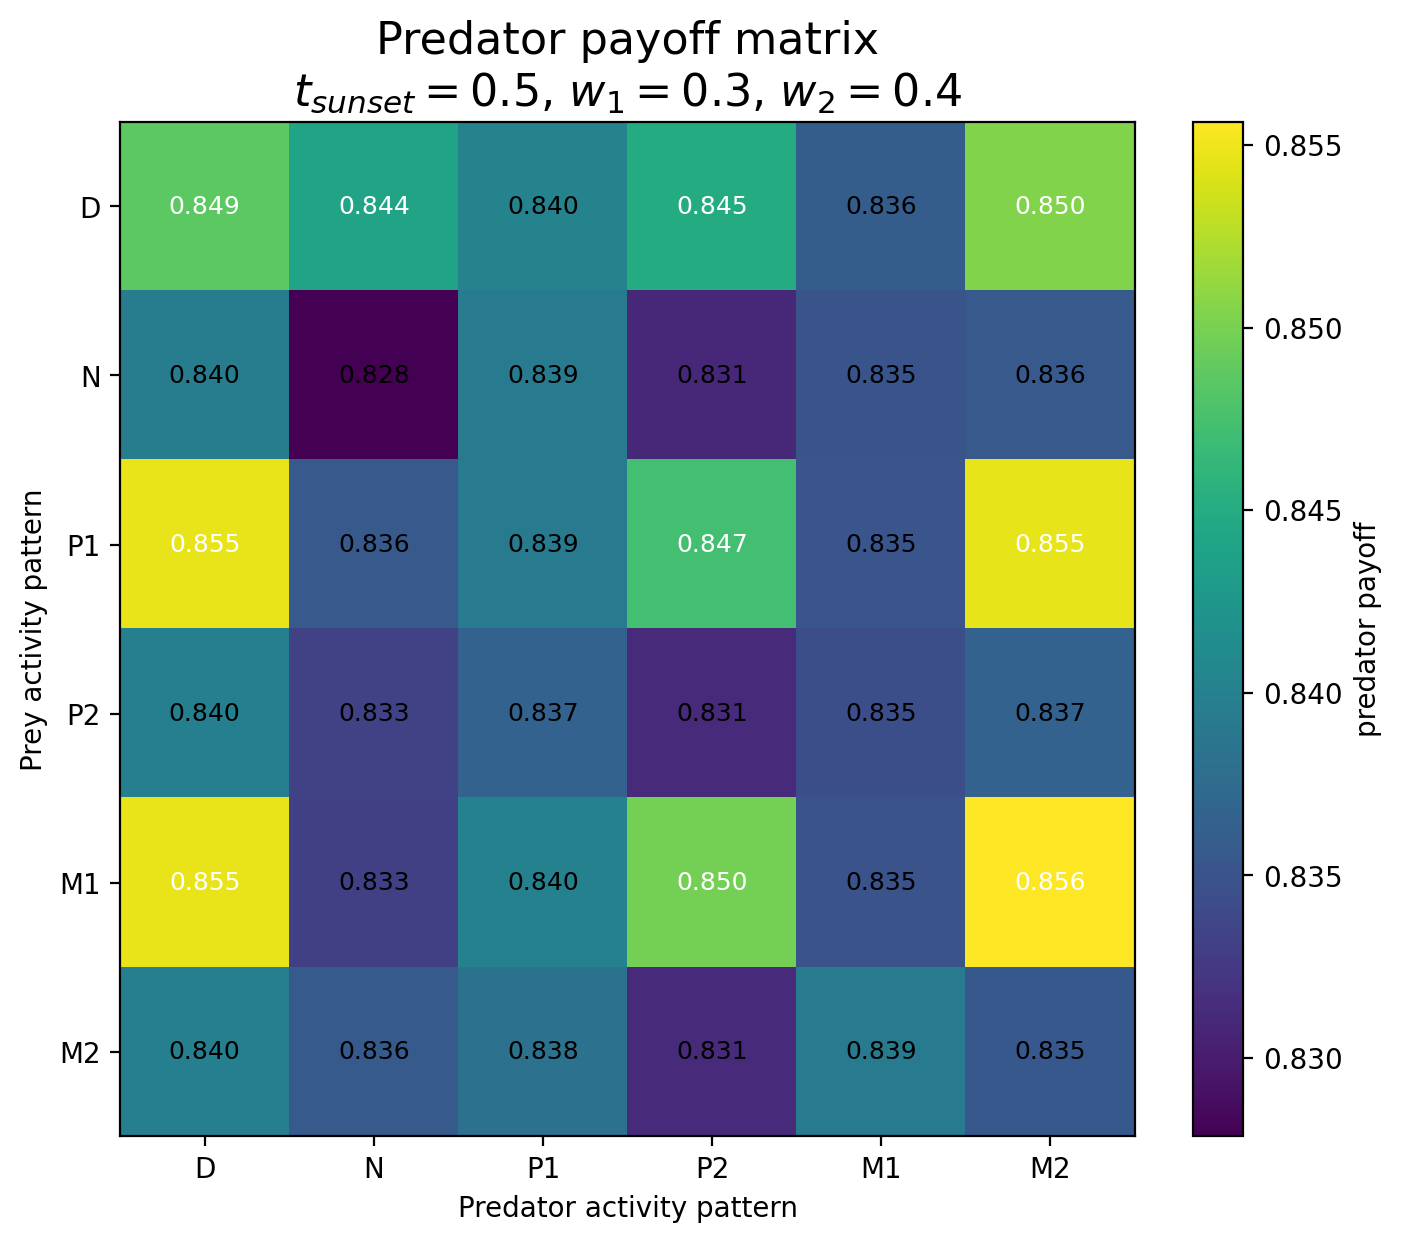

The file beside this chart, header and first rows:
Prey / Predator, D, N, P1, P2, M1, M2
D, 0.8486, 0.844, 0.8403, 0.8449, 0.8361, 0.8504
N, 0.8397, 0.8278, 0.8393, 0.831, 0.8351, 0.8356
P1, 0.8548, 0.8356, 0.8392, 0.8473, 0.8352, 0.8546
P2, 0.8398, 0.8334, 0.8366, 0.8312, 0.8345, 0.8366
M1, 0.8547, 0.8331, 0.8401, 0.8499, 0.835, 0.8556
M2, 0.8398, 0.8357, 0.8384, 0.8313, 0.8392, 0.8355
